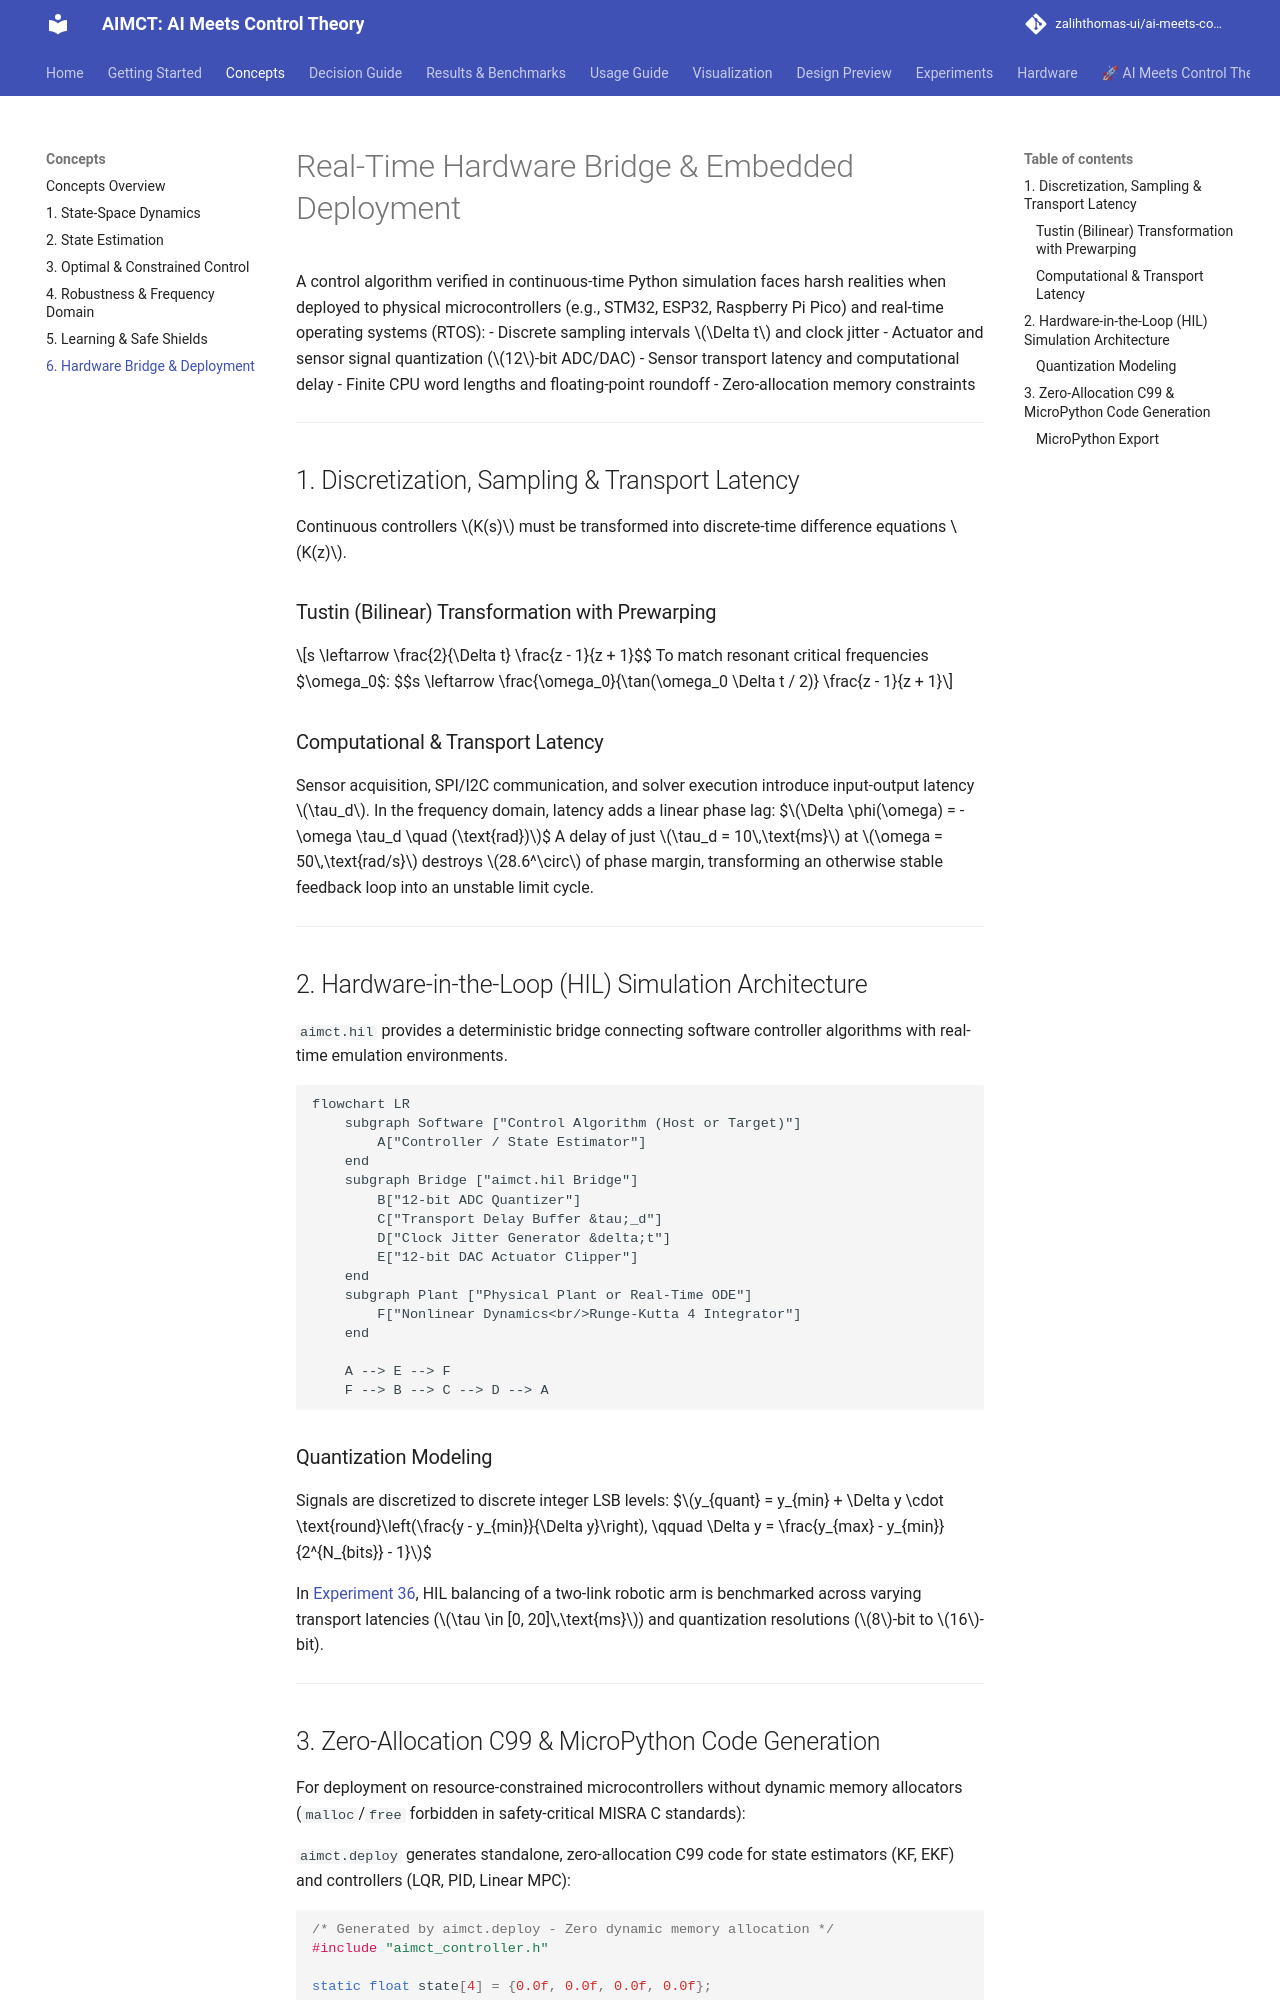

repository: zalihthomas-ui/ai-meets-control-theory · page: concepts/hardware-bridge/index.html · generator: mkdocs

# Real-Time Hardware Bridge & Embedded Deployment

A control algorithm verified in continuous-time Python simulation faces harsh realities when deployed to physical microcontrollers (e.g., STM32, ESP32, Raspberry Pi Pico) and real-time operating systems (RTOS):
- Discrete sampling intervals $\Delta t$ and clock jitter
- Actuator and sensor signal quantization ($12$-bit ADC/DAC)
- Sensor transport latency and computational delay
- Finite CPU word lengths and floating-point roundoff
- Zero-allocation memory constraints

---

## 1. Discretization, Sampling & Transport Latency

Continuous controllers $K(s)$ must be transformed into discrete-time difference equations $K(z)$.

### Tustin (Bilinear) Transformation with Prewarping
$$s \leftarrow \frac{2}{\Delta t} \frac{z - 1}{z + 1}$$
To match resonant critical frequencies $\omega_0$:
$$s \leftarrow \frac{\omega_0}{\tan(\omega_0 \Delta t / 2)} \frac{z - 1}{z + 1}$$

### Computational & Transport Latency
Sensor acquisition, SPI/I2C communication, and solver execution introduce input-output latency $\tau_d$. In the frequency domain, latency adds a linear phase lag:
$$\Delta \phi(\omega) = -\omega \tau_d \quad (\text{rad})$$
A delay of just $\tau_d = 10\,\text{ms}$ at $\omega = 50\,\text{rad/s}$ destroys $28.6^\circ$ of phase margin, transforming an otherwise stable feedback loop into an unstable limit cycle.

---

## 2. Hardware-in-the-Loop (HIL) Simulation Architecture

`aimct.hil` provides a deterministic bridge connecting software controller algorithms with real-time emulation environments.

```mermaid
flowchart LR
    subgraph Software ["Control Algorithm (Host or Target)"]
        A["Controller / State Estimator"]
    end
    subgraph Bridge ["aimct.hil Bridge"]
        B["12-bit ADC Quantizer"]
        C["Transport Delay Buffer &tau;_d"]
        D["Clock Jitter Generator &delta;t"]
        E["12-bit DAC Actuator Clipper"]
    end
    subgraph Plant ["Physical Plant or Real-Time ODE"]
        F["Nonlinear Dynamics<br/>Runge-Kutta 4 Integrator"]
    end

    A --> E --> F
    F --> B --> C --> D --> A
```

### Quantization Modeling
Signals are discretized to discrete integer LSB levels:
$$y_{quant} = y_{min} + \Delta y \cdot \text{round}\left(\frac{y - y_{min}}{\Delta y}\right), \qquad \Delta y = \frac{y_{max} - y_{min}}{2^{N_{bits}} - 1}$$

In [Experiment 36](../experiments/36_hil_arm_balance.md), HIL balancing of a two-link robotic arm is benchmarked across varying transport latencies ($\tau \in [0, 20]\,\text{ms}$) and quantization resolutions ($8$-bit to $16$-bit).

---
